The GitHub repository MarinaNasser/Nebras_RandD contains a labelled image folder "yolo_classification_data" with 8 categories: ascending colon, cecum, descending colon, hepatic flexure, rectum, sigmoid colon, splenic flexure, transverse colon. Examples follow, each with its label.

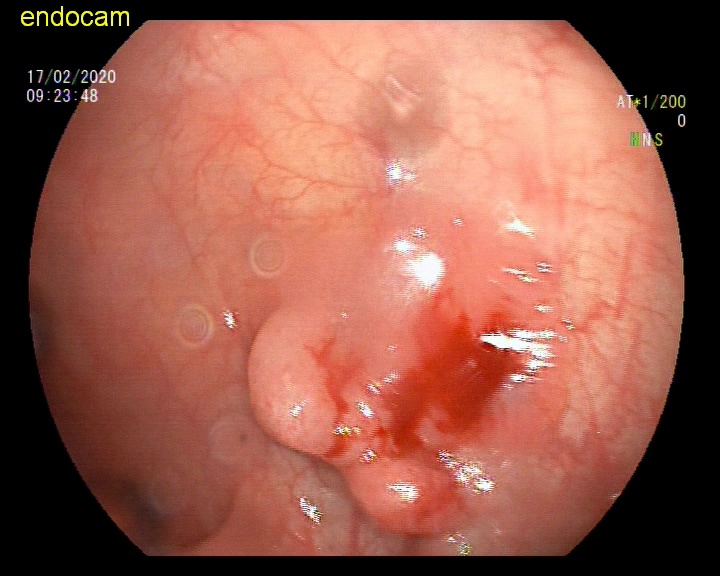
Label: sigmoid colon

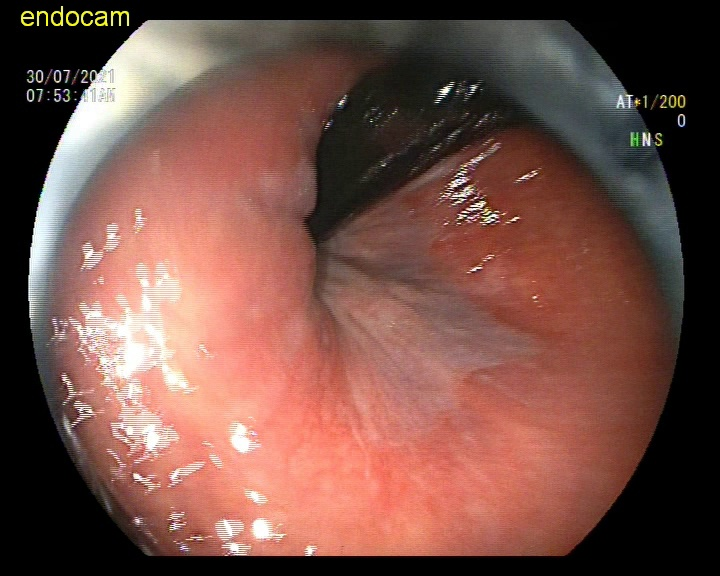
Label: rectum

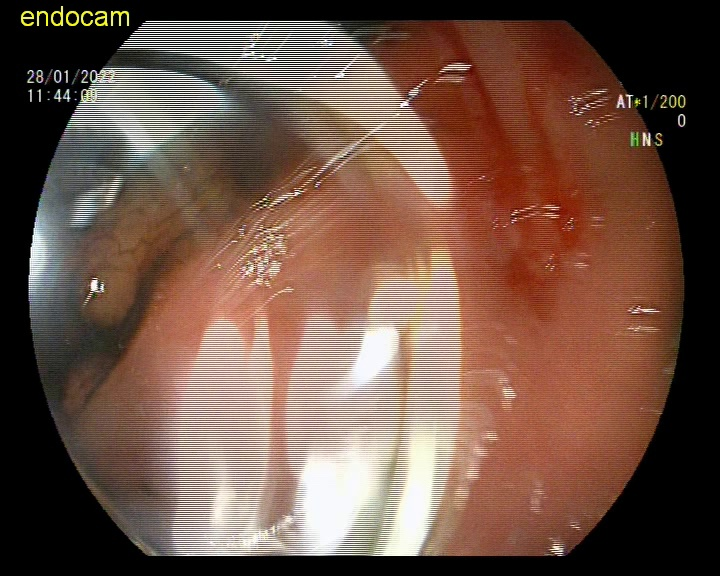
Label: ascending colon

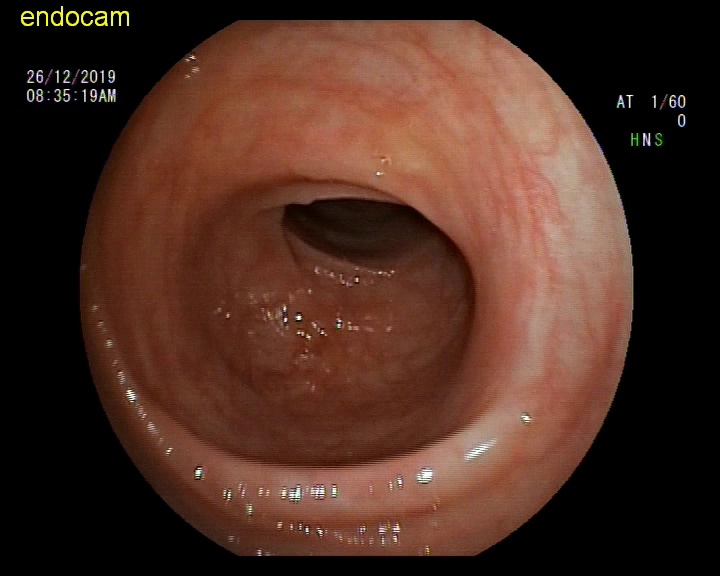
Label: hepatic flexure

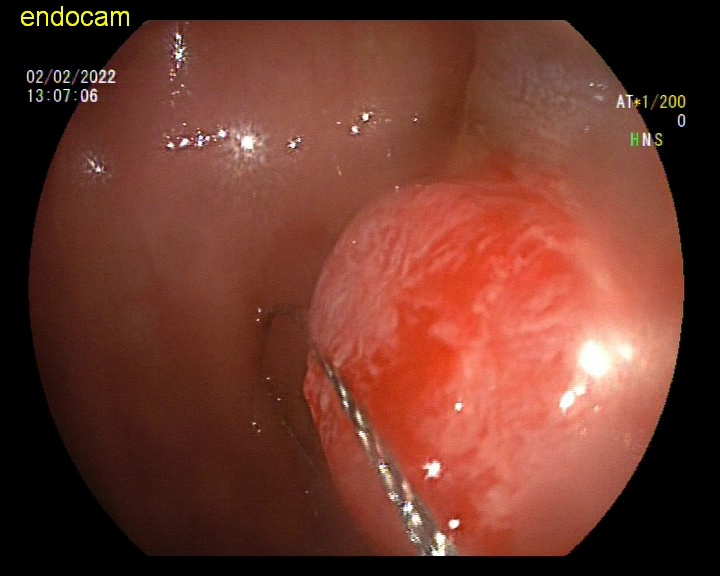
Label: descending colon

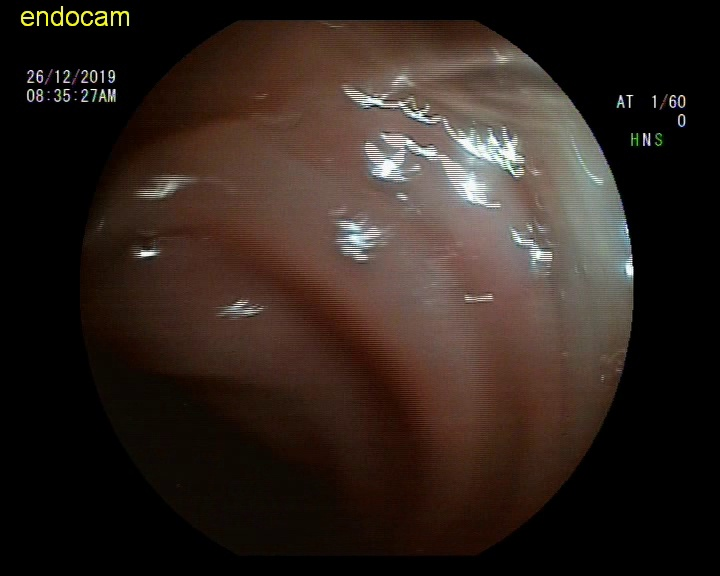
Label: hepatic flexure
